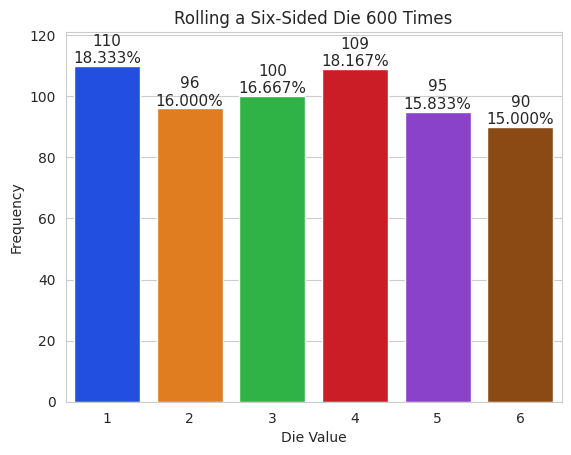

The matplotlib source for this figure:
# coding: utf-8
get_ipython().run_line_magic('matplotlib', 'inline')
import matplotlib.pyplot as plt
import numpy as np
import random
import seaborn as sns
rolls = [random.randrange(1, 7) for i in range(600)]
values, frequencies = np.unique(rolls, return_counts=True)
title = f'Rolling a Six-Sided Die {len(rolls):,} Times'
sns.set_style('whitegrid')
axes = sns.barplot(x=values, y=frequencies, palette='bright')
axes.set_title(title)
axes.set(xlabel='Die Value', ylabel='Frequency')  
axes.set_ylim(top=max(frequencies) * 1.10)
for bar, frequency in zip(axes.patches, frequencies):
    text_x = bar.get_x() + bar.get_width() / 2.0  
    text_y = bar.get_height() 
    text = f'{frequency:,}\n{frequency / len(rolls):.3%}'
    axes.text(text_x, text_y, text, 
              fontsize=11, ha='center', va='bottom')
